2-way image classification set "Avocado Augmneted_Dataset" from GitHub (javapa2022/Software-enfermedades-de-hojas-de-paltas); label vocabulary: disease, healthy.

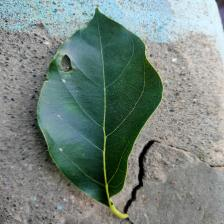
Label: disease

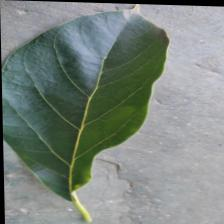
Label: healthy

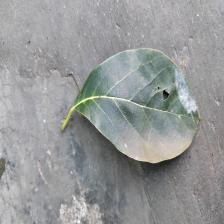
Label: disease

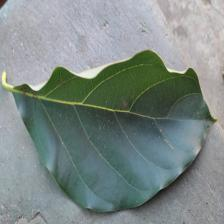
Label: disease

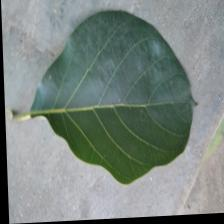
Label: healthy

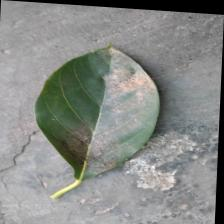
Label: healthy
